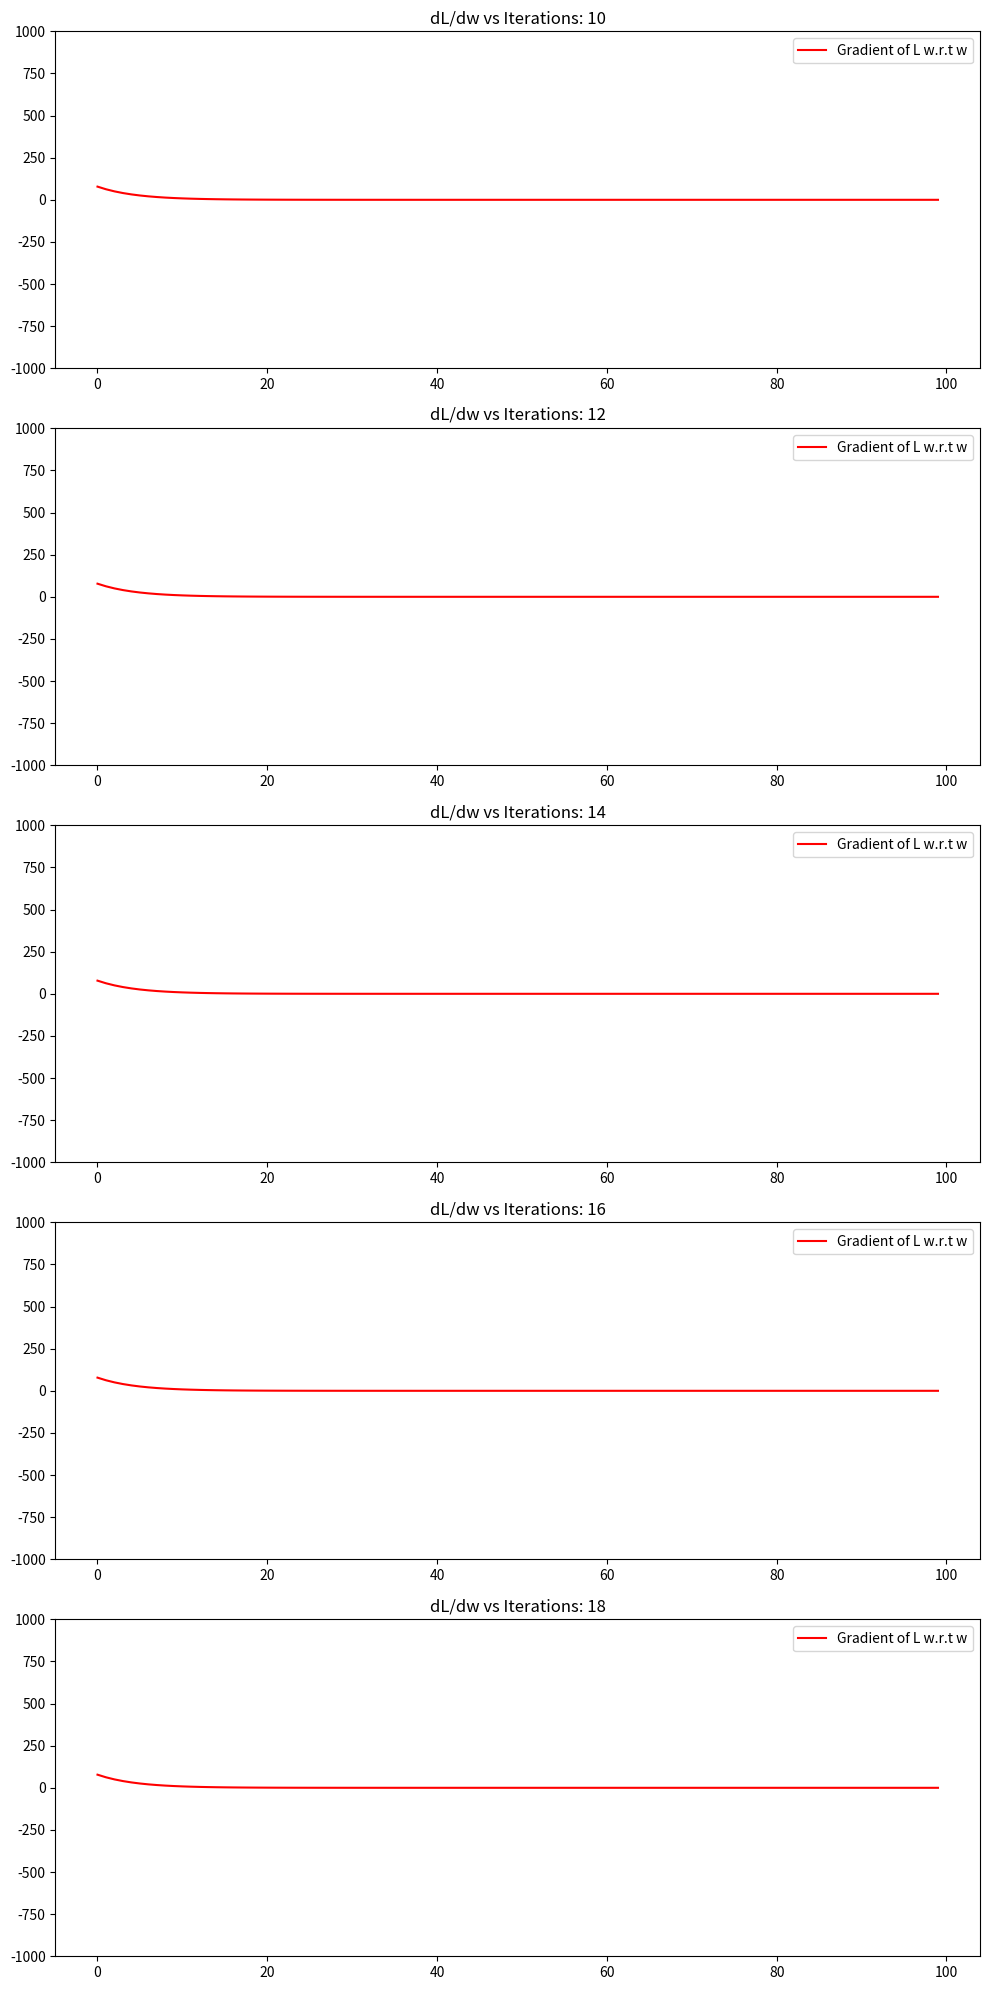

Source code (Python):
import numpy as np
import matplotlib.pyplot as plt



class GenerateData:

    """

        This class is a data generator class. Main purpose is to generate data for the linear regression model.

        Input: 
            num_points: Number of data points to generate
            w_true: True weight value
            b_true: True bias value
            x_bound: Bound for x values
            noise_std: Standard deviation of noise to add to the data

        Output:
            X: Input data
            Y: Output data

        Functions :

            generateStandardData: Generates data with standardized X values
            generateNonStandardData: Generates data with non-standardized X values  (for visualization and research purposes)

    
    
    """

    def __init__(self, num_points=100, w_true=52.94, b_true=-39, x_bound=10, noise_std=10):
        self.num_points = num_points
        self.w_true = w_true
        self.b_true = b_true
        self.x_bound = x_bound
        self.noise_std = noise_std

    def generateStandardData(self):


        """

        Whoever takes time to read this, data generation and standardization is supposed to be done while pre-processing the data, which is why I have kept this completely
        separated from the GradientDescentAnalyzer class. This is done to keep the code clean and modular, and to make sure that the data is
        generated in a separate class, and then passed to the GradientDescentAnalyzer class for actual implementation. 

        Note that the generated data in itself is standardized, meaning that the X values which are generated initially arent standard,
        but are standardized before being returned, using the formula (X - mean(X)) / (std(X) + 1e-8). This is done to prevent any divide by zero
        errors, and to make sure that the data is standardized properly. 

        What is done usually is that there is some real data, it is standardized before it is being passed to the model, and then the model 
        trains on the training data. In this project, the data is artificially generated, and then standardized, which is not the usual practice,
        but is done here to show the effects of standardization on the loss function and the gradients.

        Most Importantly, DO NOT STANDARDIZE YOUR DATA BEFORE SPLITTING! This is a very common mistake, and is a very bad practice. Always split
        your data into training and testing sets, and then standardize the data. This is done to prevent any data leakage from the testing set to the
        training set. What ends up happening is that the mean and standard deviation of the entire dataset is used to standardize the data, which
        means that the mean and standard deviation of the testing set is used to standardize the training set till some extent, which is a very bad practice, 
        and leads to data leakage, which can lead to overfitting, and the model not generalizing well on unseen data.
        

        
        """


        X = np.linspace(-self.x_bound, self.x_bound, self.num_points)
        noise = np.random.normal(0, self.noise_std, self.num_points)
        
        # Standardization with safe division to prevent any divide by zero errors


        X_std = (X - np.mean(X)) / (np.std(X) + 1e-8)
        noise_std = (noise - np.mean(noise)) / (np.std(noise) + 1e-8)
        
        Y = self.w_true * X_std + self.b_true + noise_std
        return X_std, Y

    def generateNonStandardData(self):
        X = np.linspace(-self.x_bound, self.x_bound, self.num_points)
        noise = np.random.normal(0, self.noise_std, self.num_points)
        
        Y = self.w_true * X + self.b_true + noise
        return X, Y



class GradientDescentAnalyzer:


    """

        This class is a gradient descent analyzer class.

        Constructor Inputs: Learning rate, Maximum iterations

        A constructor here does not have a lot of use, its mainly just used to create the object of this class.
        The actual data is directly passed to the functions of this class.

        Functions :
        
            1) compute_gradients: Computes the gradients of the loss function w.r.t w and b

                Description : compute_gradients uses the formula in the markdown above to compute the gradient of loss with respect to the weight.
                In this particular case, we only consider gradient of the loss with respect to the weight, as this gradient is much more impacted 
                by the standardization of the data. However, the gradient of the loss with respect to the bias is also computed, but not used in this
                case.

                Input :
                
                    1) X: Input data -> List
                    2) Y: Output data -> List
                    3) w: Weight value -> Float
                    4) b: Bias value -> Float
                    5) standardize_loss: Boolean value as an option to standardize or non-standardize the loss function, default is standardize -> Boolean

                Output :

                    1) dL_dw: Gradient of the loss function w.r.t w -> Float
                    2) dL_db: Gradient of the loss function w.r.t b -> Float


            2) fit: Fits the model to the data and returns the final weights and biases
                
                Description : fit uses the compute_gradients function to compute the gradients of the loss function w.r.t w and b, and then updates 
                the weights and biases using the learning rate and the gradients. The function runs for the maximum number of iterations specified
                in the constructor. The function also stores the history of weights and gradients for visualization and analysis purposes.


                Input :
                
                    1) X: Input data -> List
                    2) Y: Output data -> List

                Output :
                    
                    1) w: Final weight value -> Float
                    2) b: Final bias value -> Float
                    3) w_history: History of weight values -> List
                    4) gradient_history: History of gradients of the loss function w.r.t w -> List

        Output :
        
            w: Final weight value
            b: Final bias value
            w_history: History of weight values
            gradient_history: History of gradients of the loss function w.r.t w




    """


    def __init__(self, learning_rate=0.01, max_iterations=100):

        """

        Monumental fumble on this part, I shouldve just taken everything as parameters in this constructor, including all the inputs, etc. 
        Wouldve saved a ton of time and effort, and i wouldnt even need to take parameters in the functions, as the data would be directly
        passed to the functions from this constructor.
        

        """


        self.learning_rate = learning_rate
        self.max_iterations = max_iterations
        

    
    def compute_gradients(self, X, Y, w, b, standardize_loss=True):
        N = len(X)
        predictions = w * X + b
        errors = predictions - Y
        
        dL_dw = np.sum(X * errors)
        dL_db = np.sum(errors)


        """

        This following problem only occurs when the loss function is not standardized, which is in itself a bad practice.

        If the if-condition is not satisfied, thats when gradients arent standardized, and thats what leads to exploding gradients,
        as the gradient values explode, the weights and biases are updated with very large values, which leads to the model not converging.

        Usually the loss function is always standardized, and there isnt an option to keep it non-standardized, but I have added this option
        to clearly see the effects of exploding gradients.

        """
        


        if standardize_loss:                
            dL_dw = 2 * dL_dw / N
            dL_db = 2 * dL_db / N
            
        return dL_dw, dL_db
    
    def fit(self, X, Y):
        w, b = 0, 0
        w_history = [w]
        gradient_history = []

        """

        Initial weight and bias is set to 0 in this case, but can be set to any value, as the model will eventually converge to the true.
        Initial conditions can be tweaked to test the performance of a model, and to see how the model converges to the true values.

        If the model does not perform well with some initial condition, the gradient of loss wrt weight should be checked to see if the gradients are exploding.
        If the gradients are exploding, the loss function and the data should be standardized, and the model should be re-run.
        However, if the gradients are not exploding, the learning rate should be increased, and the model should be re-run.
        One can usually tell if the learning rate is the problem, if the model converges to the true values but does not fit the line properly, rather 
        it usually deviates by some angle. This is usually a sign of a low learning rate, and the learning rate should be increased.



        """
        
        for i in range(self.max_iterations):
            dL_dw, dL_db = self.compute_gradients(X, Y, w, b, standardize_loss=True)    #If thandardize loss is kept false, the gradients explode.
            gradient_history.append(dL_dw)  #Super helpful to track the gradients.
            
            w -= self.learning_rate * dL_dw     #This is where weight updation takes place
            b -= self.learning_rate * dL_db
            w_history.append(w)
            
        return w, b, w_history, gradient_history
    


class Plot:
    def __init__(self, data_generator, gradient_analyzer, stds=[10, 12, 14, 16, 18]):   #stds just stand for the range of x values, to test data on multiple ranges helps determining the effect of convergence.
                                                                                        #when the range of X value is high, the MSE value is high, which leads to gradients having higher magnitude, and the model does not converge properly.
        

        """
        This class is a plot class. The main purpose of this class is to plot the gradient of loss wrt weight against the number of iterations.
        This is done for multiple standard deviations of the data, to see the effect of non-standardization of the data on the convergence of 
        the model, which is very evident, as the model does not converge properly when the data is not standardized. However, when the model is standardized,
        the standard deviation's role is minimized, since the variance of the standardized data is 1, and the mean is 0, which makes the data more uniform, and the model
        converges properly.

        Class Properties : 

        Constructor:

            Inputs : 

                data_generator: Data generator object : GenerateData : Object
                gradient_analyzer: Gradient Descent Analyzer object : GradientDescentAnalyzer : Object
                stds: List of standard deviations of the data : List

                Reasoning behind such a constructor and its parameters: 

                What do we require for plotting the convergence of the model? We require the data, and the model, which is what we assume we have.
                Although the coding was done in a separate notebook using just normal functions, this has been entirely restructured to use classes,
                for better understanding and readability, moreover it keeps the code clean and modular.
                
                The main reason why such a format is followed is to define the objective of this class, and restrict its scope.
                Clearly, the parameters are themselves objects, which restricts this class to only be using those objects for the operations.
                One way to go about this is, assuming that we already have the data, and the model, we can directly pass the data and the model to the class,
                and then plot the convergence of the model. This is done to keep the code clean and modular, and to make sure that the data is generated in a separate class,
                and then passed to the GradientDescentAnalyzer class for actual implementation.

                The main purpose of this class is to plot the convergence of the model, and to see the effect of standardization on the convergence of the model.
                This class is solely responsible for plotting the convergence of the model, and nothing else. The data is generated in the data generator class,
                and the model is fit in the gradient analyzer class.

            Functions :

                plot_convergence: Plots the convergence of the model for multiple standard deviations of the data. Uses subplots.
                
                Description : 
                    This is where I recover from the previous fumble, all the required data is passed to the constructor of this class,
                    so there is no real need to pass all that data to the functions of this class. The data is directly passed to the functions
                    of this class from the constructor. This is done to keep the code clean and modular.

            Output :
                fig: Figure object : Matplotlib Figure Object

                


        
        """
        
        
        self.data_generator = data_generator
        self.gradient_analyzer = gradient_analyzer
        self.stds = stds
    
    def plot_convergence(self):

        fig, axes = plt.subplots(len(self.stds), 1, figsize=(10, 4*len(self.stds))) # Im generous with the spacing :)
        
        for i, std in enumerate(self.stds):

            # Update data generator parameters for this iteration
            self.data_generator.x_bound = std
            X, Y = self.data_generator.generateStandardData()
            
            # Use the existing analyzer instance
            _, _, _, gradients = self.gradient_analyzer.fit(X, Y)   #This essentially calls the INSTANCE of the GradientDescentAnalyzer class, and fits the model to the data.

            # The underscores are used to ignore the values of w, b, and w_history, as they are not used in this case.

            
            axes[i].plot(gradients, color='red', label='Gradient of L w.r.t w')
            axes[i].set_title(f"dL/dw vs Iterations: {std}")
            axes[i].set_ylim(-1000, 1000) #Had to restrict to this, otherwise its really difficult to visualise the graphs.
            axes[i].legend()   
        
        plt.tight_layout() # This is used to make sure that the subplots dont overlap, and are properly spaced out.
        return fig

# Example usage

# Create instances
data_generator = GenerateData(num_points=100, w_true=-39, b_true=30, noise_std=109)
gradient_analyzer = GradientDescentAnalyzer(learning_rate=0.1)
plot = Plot(data_generator, gradient_analyzer)

# Generate and display plot
fig = plot.plot_convergence()
plt.show()